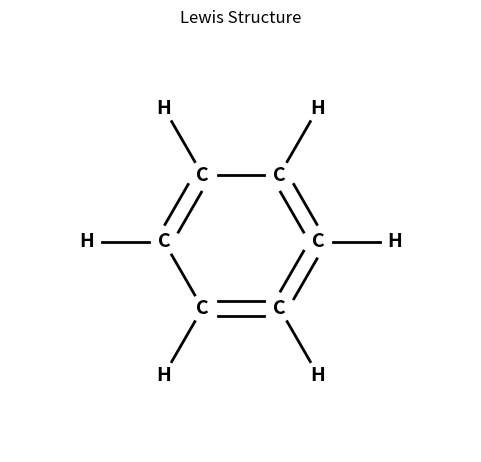

Write Python code to recreate this figure.
import matplotlib.pyplot as plt
import re
from collections import deque
import math

def parse_molecule(input_str):
    """Parse the input string into a dictionary of atoms and connections."""
    atoms = {}
    for line in input_str.split(';'):
        line = line.strip()
        if not line:
            continue
        match = re.match(r'(\w+)(\{.*?\})?\[(.*)\]', line)
        if match:
            atom_label = match.group(1)
            charge = match.group(2) if match.group(2) else ''
            connections_str = match.group(3)
            connections = []
            for conn in connections_str.split(','):
                conn = conn.strip()
                if conn.endswith('::'):
                    direction = conn[:-2]
                    connections.append((direction, 'lone_pair'))
                else:
                    direction, bond_type, connected_atom = conn.split(':')
                    connections.append((direction, bond_type, connected_atom))
            atoms[atom_label] = {'charge': charge, 'connections': connections}
    return atoms

def build_graph(atoms):
    """Build an adjacency list representation of the molecule's connectivity."""
    graph = {}
    for atom in atoms:
        neighbors = [conn[2] for conn in atoms[atom]['connections'] if len(conn) == 3]
        graph[atom] = neighbors
    return graph

def find_cycle(graph):
    """Find a cycle in the graph using DFS."""
    def dfs(node, parent, path, visited):
        visited.add(node)
        for neighbor in graph[node]:
            if neighbor == parent:
                continue
            if neighbor in visited:
                cycle_start = path.index(neighbor)
                return path[cycle_start:]
            path.append(neighbor)
            result = dfs(neighbor, node, path, visited)
            if result:
                return result
            path.pop()
        return None

    visited = set()
    for node in graph:
        if node not in visited:
            cycle = dfs(node, None, [node], visited)
            if cycle:
                return cycle
    return None

def place_atoms(atoms):
    """Place atoms on a 2D grid, handling cyclic structures with a circular layout."""
    graph = build_graph(atoms)
    cycle = find_cycle(graph)
    positions = {}

    if cycle:
        # Place atoms in the cycle in a circular layout
        n = len(cycle)
        radius = 1.0  # Adjust radius for visibility
        for i, atom in enumerate(cycle):
            angle = 2 * math.pi * i / n
            pos = (radius * math.cos(angle), radius * math.sin(angle))
            positions[atom] = pos
    else:
        # No cycle; use grid-based placement
        start_atom = next(iter(atoms))
        positions[start_atom] = (0, 0)

    # Use BFS to place remaining atoms
    queue = deque(positions.keys())
    while queue:
        current = queue.popleft()
        current_pos = positions[current]
        for connection in atoms[current]['connections']:
            if len(connection) != 3:  # Skip lone pairs
                continue
            direction, bond_type, connected_atom = connection
            if connected_atom in positions:
                continue

            # Special handling for atoms connected to the cycle
            if cycle and current in cycle and direction == 'above':
                # Place hydrogen outward from the ring center (assumed at (0,0))
                vec = positions[current]
                norm = math.sqrt(vec[0]**2 + vec[1]**2)
                if norm > 0:
                    unit_vec = (vec[0]/norm, vec[1]/norm)
                    pos = (current_pos[0] + unit_vec[0], current_pos[1] + unit_vec[1])
                else:
                    pos = (current_pos[0], current_pos[1] + 1)  # Default
            else:
                # Standard grid placement
                if direction == 'right':
                    pos = (current_pos[0] + 1, current_pos[1])
                elif direction == 'left':
                    pos = (current_pos[0] - 1, current_pos[1])
                elif direction == 'above':
                    pos = (current_pos[0], current_pos[1] + 1)
                elif direction == 'below':
                    pos = (current_pos[0], current_pos[1] - 1)
                else:
                    raise ValueError(f"Unknown direction: {direction}")
            
            positions[connected_atom] = pos
            queue.append(connected_atom)

    return positions

def draw_molecule(atoms, positions, padding=0.2, double_bond_offset=0.1):
    """Draw the molecule with padding between atoms and bonds."""
    # Set up the figure size based on molecule extent
    all_x = [pos[0] for pos in positions.values()]
    all_y = [pos[1] for pos in positions.values()]
    x_range = max(all_x) - min(all_x) + 2
    y_range = max(all_y) - min(all_y) + 2
    fig, ax = plt.subplots(figsize=(max(6, x_range), max(4, y_range)))
    ax.set_aspect('equal')

    # Draw atoms
    for atom, pos in positions.items():
        label = atom[0]  # Element symbol
        if atoms[atom]['charge']:
            label += atoms[atom]['charge']
        ax.text(pos[0], pos[1], label, ha='center', va='center', fontsize=14, fontweight='bold')

    # Draw bonds with padding
    drawn_bonds = set()
    for atom, data in atoms.items():
        pos1 = positions[atom]
        for connection in data['connections']:
            if len(connection) == 3:  # Bond
                direction, bond_type, connected_atom = connection
                bond = frozenset([atom, connected_atom])
                if bond in drawn_bonds:
                    continue
                drawn_bonds.add(bond)
                pos2 = positions[connected_atom]
                vec = (pos2[0] - pos1[0], pos2[1] - pos1[1])
                start = (pos1[0] + padding * vec[0], pos1[1] + padding * vec[1])
                end = (pos2[0] - padding * vec[0], pos2[1] - padding * vec[1])
                
                if bond_type == '-':
                    ax.plot([start[0], end[0]], [start[1], end[1]], 'k-', linewidth=2)
                elif bond_type == '=':
                    perp_vec = (-vec[1], vec[0])
                    start1 = (start[0] + double_bond_offset * perp_vec[0], start[1] + double_bond_offset * perp_vec[1])
                    end1 = (end[0] + double_bond_offset * perp_vec[0], end[1] + double_bond_offset * perp_vec[1])
                    ax.plot([start1[0], end1[0]], [start1[1], end1[1]], 'k-', linewidth=2)
                    start2 = (start[0] - double_bond_offset * perp_vec[0], start[1] - double_bond_offset * perp_vec[1])
                    end2 = (end[0] - double_bond_offset * perp_vec[0], end[1] - double_bond_offset * perp_vec[1])
                    ax.plot([start2[0], end2[0]], [start2[1], end2[1]], 'k-', linewidth=2)
                elif bond_type == '≡':
                    ax.plot([start[0], end[0]], [start[1], end[1]], 'k-', linewidth=2)
                    perp_vec = (-vec[1], vec[0])
                    start1 = (start[0] + double_bond_offset * perp_vec[0], start[1] + double_bond_offset * perp_vec[1])
                    end1 = (end[0] + double_bond_offset * perp_vec[0], end[1] + double_bond_offset * perp_vec[1])
                    ax.plot([start1[0], end1[0]], [start1[1], end1[1]], 'k-', linewidth=2)
                    start2 = (start[0] - double_bond_offset * perp_vec[0], start[1] - double_bond_offset * perp_vec[1])
                    end2 = (end[0] - double_bond_offset * perp_vec[0], end[1] - double_bond_offset * perp_vec[1])
                    ax.plot([start2[0], end2[0]], [start2[1], end2[1]], 'k-', linewidth=2)

    # Draw lone pairs
    for atom, data in atoms.items():
        pos = positions[atom]
        for connection in data['connections']:
            if len(connection) == 2:  # Lone pair
                direction, _ = connection
                if direction == 'right':
                    lp1 = (pos[0] + 0.2, pos[1])
                    lp2 = (pos[0] + 0.4, pos[1])
                elif direction == 'left':
                    lp1 = (pos[0] - 0.2, pos[1])
                    lp2 = (pos[0] - 0.4, pos[1])
                elif direction == 'above':
                    lp1 = (pos[0], pos[1] + 0.2)
                    lp2 = (pos[0], pos[1] + 0.4)
                elif direction == 'below':
                    lp1 = (pos[0], pos[1] - 0.2)
                    lp2 = (pos[0], pos[1] - 0.4)
                ax.plot([lp1[0]], [lp1[1]], 'ko', markersize=6)
                ax.plot([lp2[0]], [lp2[1]], 'ko', markersize=6)

    # Adjust plot limits
    all_x = [pos[0] for pos in positions.values()]
    all_y = [pos[1] for pos in positions.values()]
    for atom, data in atoms.items():
        pos = positions[atom]
        for connection in data['connections']:
            if len(connection) == 2:
                direction, _ = connection
                if direction == 'right':
                    all_x.append(pos[0] + 0.5)
                elif direction == 'left':
                    all_x.append(pos[0] - 0.5)
                elif direction == 'above':
                    all_y.append(pos[1] + 0.5)
                elif direction == 'below':
                    all_y.append(pos[1] - 0.5)
    ax.set_xlim(min(all_x) - 1, max(all_x) + 1)
    ax.set_ylim(min(all_y) - 1, max(all_y) + 1)
    ax.axis('off')
    plt.title("Lewis Structure")
    plt.show()

# Test with Benzene
input_str = ("C1[right:=:C2, left:=:C6, above:-:H1];"
             "C2[right:-:C3, left:=:C1, above:-:H2];"
             "C3[right:=:C4, left:-:C2, above:-:H3];"
             "C4[right:-:C5, left:=:C3, above:-:H4];"
             "C5[right:=:C6, left:-:C4, above:-:H5];"
             "C6[right:-:C1, left:=:C5, above:-:H6];"
             "H1[below:-:C1];H2[below:-:C2];H3[below:-:C3];"
             "H4[below:-:C4];H5[below:-:C5];H6[below:-:C6]")
atoms_benzene = parse_molecule(input_str)
positions_benzene = place_atoms(atoms_benzene)
draw_molecule(atoms_benzene, positions_benzene)
